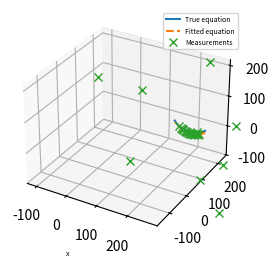

Source code (Python):
#!/usr/bin/env python3
# -*- coding: utf-8 -*-
"""
Created on Wed Sep 20 11:52:04 2023

[redacted]
"""

import numpy as np
import matplotlib.pyplot as plt
from scipy.optimize import minimize
import time

###########################
# Catanery function
###########################

############################
def catanery( x , a = 1 ):
    """
    inputs
    --------
    x : position along cable in local frame ( x = 0 is z_min )
    a : slag parameter

    
    output
    -------
    z : elevation in local frame ( z = 0 is z_min )
    
    Note on local cable frame 
    --------------------------
    origin (0,0,0) is lowest elevation point on the cable
    x-axis is tangential to the cable at the origin
    y-axis is the normal of the plane formed by the cable
    z-axis is positive for greater elevation
    
    """
    
    z = a * ( np.cosh( x / a )  - 1 )
    
    return z


############################
def T( phi , x , y , z):
    """ 
    inputs
    ----------
    phi : z rotation of local frame basis in in world frame
    x   : x translation of local frame orign in world frame
    y   : y translation of local frame orign in world frame
    z   : z translation of local frame orign in world frame
    
    outputs
    ----------
    world_T_local  : 4x4 Transformation Matrix
    
    """
    
    s = np.sin( phi )
    c = np.cos( phi )
    
    T = np.array([ [ c   , -s ,  0  , x ] , 
                   [ s   ,  c ,  0  , y ] ,
                   [ 0   ,  0 ,  1. , z ] ,
                   [ 0   ,  0 ,  0  , 1.] ])
    
    return T


##################################
def catanery_x2r_world( xs , p ):
    """ 
    inputs
    --------
    xs  : positions along cable in local frame ( x = 0 is z_min )
    
    p   : vector of parameters [ a , phi , x_0 , y_0 , z_0 ]
        a   : slag parameter
        phi : z rotation of local frame basis in in world frame
        x_0 : x translation of local frame orign in world frame
        y_0 : y translation of local frame orign in world frame
        z_0 : z translation of local frame orign in world frame
    
    outputs
    ----------
    r[0,:] : x position in world frame
    r[1,:] : y position in world frame
    r[2,:] : z position in world frame
    
    """
    
    # params
    a   = p[0]
    phi = p[1]
    x_0 = p[2]
    y_0 = p[3]
    z_0 = p[4]
    
    # local frame pts
    zs      = catanery( xs , a )
    
    n            = xs.shape[0]
    r_local      = np.zeros((4,n))
    r_local[0,:] = xs
    r_local[2,:] = zs
    r_local[3,:] = np.ones((n))
    
    r_world = T( phi, x_0, y_0, z_0 ) @ r_local
    
    return r_world[0:3,:]


############################
def catanery_p2pts( p, n = 25, x_min = -20, x_max = 20):
    """ 
    inputs
    --------
    p      : vector of parameters [ a , phi , x_p , y_p , z_p ]
    n      : number of pts
    x_min  : start of pts points in cable local frame 
    x_max  : end   of pts points in cable local frame
    
    outputs
    ----------
    r[0,:] : xs position in world frame
    r[1,:] : ys position in world frame
    r[2,:] : zs position in world frame
    
    """
    
    xs_local = np.linspace( x_min , x_max, n )
    pts      = catanery_x2r_world( xs_local , p )
    
    return pts


############################
def generate_noisy_test_data( p, 
                             n_line = 20, x_min = -30, x_max = 30, w_line = 0.5,
                             n_out = 10, center = [0,0,0], w_out = 100):
    """  
    p      : vector of true parameters [ a , phi , x_p , y_p , z_p ]
    
    n_line : numbers of measurements point on the line
    x_min  : start of measurements points in cable local frame 
    x_max  : end   of measurements points in cable local frame
    w_line : variance of cable measurements noise
    
    n_out  : additionnal outliers points
    centre : center point of the distribution of outlier points
    w_out  : variance of outlier point distributions
    
    """
    
    # number of points
    n = n_line + n_out
    
    # Outliers randoms points (all pts are initialized as random outliers)
    rng   = np.random.default_rng( seed = None )
    noise = w_out * rng.standard_normal(( 3 , n ))
    pts   = np.zeros(( 3 , n ))
    
    pts[0,:] = center[0]
    pts[1,:] = center[1]
    pts[2,:] = center[2]
    
    pts = pts + noise   # noise randoms points
    
    # true points on the curve
    pts_line = catanery_p2pts( p, n_line, x_min, x_max)
        
    # adding measurements noise
    pts_line   = pts_line + w_line * rng.standard_normal(( 3 , n_line ))
    
    # 
    pts[:,0:n_line] = pts_line
    
    
    return pts


# ###########################
# Plotting
# ###########################


###############################################################################
class CataneryEstimationPlot:
    """ 
    """
    
    ############################
    def __init__(self, p_true , p_hat , pts ):
        
        
        fig = plt.figure(figsize= (4, 3), dpi=300, frameon=True)
        ax  = fig.add_subplot(projection='3d')
        
        pts_true  = catanery_p2pts( p_true , 50 , -50 , +50)
        pts_hat   = catanery_p2pts( p_hat  , 50 , -50 , +50 )
        pts_noisy = pts
    
        line_true  = ax.plot( pts_true[0,:]  , pts_true[1,:]  , pts_true[2,:] , label= 'True equation' )
        line_hat   = ax.plot( pts_hat[0,:]   , pts_hat[1,:]   , pts_hat[2,:]  , '--', label= 'Fitted equation' )
        line_noisy = ax.plot( pts_noisy[0,:] , pts_noisy[1,:] , pts_noisy[2,:], 'x' , label= 'Measurements')
        
        ax.axis('equal')
        ax.legend( loc = 'upper right' , fontsize = 5)
        ax.set_xlabel( 'x', fontsize = 5)
        ax.grid(True)
        
        self.fig = fig
        self.ax  = ax
        
        self.line_true  = line_true
        self.line_hat   = line_hat
        self.line_noisy = line_noisy
        
    ############################
    def update_estimation( self, p_hat ):
        
        pts_hat   = catanery_p2pts( p_hat , 50 , -50 , +50  )
        
        self.line_hat[0].set_data( pts_hat[0,:] , pts_hat[1,:]  )
        self.line_hat[0].set_3d_properties( pts_hat[2,:] )
        
        plt.pause( 0.001 )
        
    ############################
    def update_pts( self, pts_noisy  ):
        
        self.line_noisy[0].set_data( pts_noisy[0,:] , pts_noisy[1,:]  )
        self.line_noisy[0].set_3d_properties( pts_noisy[2,:] )
        
        plt.pause( 0.001 )
        
    ############################
    def update_true( self, p_true ):
        
        pts_true   = catanery_p2pts( p_true , 50 , -50 , +50  )
        
        self.line_true[0].set_data( pts_true[0,:] , pts_true[1,:]  )
        self.line_true[0].set_3d_properties( pts_true[2,:] )
        
        plt.pause( 0.001 )
        

# ###########################
# # Optimization
# ###########################
        
        
############################
def lorentzian( x , a = 1):
    """ 
    x : input
    a : flattening parameter
    y : output
    """
    
    y = np.log10( 1 +  x**2 / a)
    
    return y

############################
def cost_dmin_sample( p_hat , pts ):
    """ """
    
    # generate a list of sample point on the model curve
    n_catanery_model = 25
    pts_hat = catanery_p2pts( p_hat, n = n_catanery_model, x_min = -20, x_max = 20)
    
    # ############################
    # Vectorized version
    
    # Vectors between measurements and model sample pts
    deltas    = pts[:,:,np.newaxis] - pts_hat[:,np.newaxis,:]
    
    # Distances between measurements and model sample pts
    distances = np.linalg.norm( deltas , axis = 0 )
    
    # Minimum distances to model for all measurements
    d_min = distances.min( axis = 1 )
    
    # Cost shaping function
    pts_cost = lorentzian( d_min , 1.0 )
    
    # Sum of all costs
    cost = pts_cost.sum()
    
    return cost


############################
def cost_local_yz( p_hat , pts ):
    """ """
    
    n = pts.shape[1]
    
    a_hat     = p_hat[0]
    w_T_local = T( p_hat[1] , p_hat[2] , p_hat[3] , p_hat[4])
    local_T_w = np.linalg.inv( w_T_local )
    
    pts_world = np.vstack( [pts , np.ones(n) ] )
    
    # Compute measurements points positions in local cable frame
    pts_local  = local_T_w @ pts_world
    
    # Compute expected z position based on x coord and catanery model
    zs_hat     = catanery( pts_local[0,:] , a_hat )
    
    # Compute delta vector between measurements and expected position
    delta      = np.zeros((3,n))
    delta[1,:] = pts_local[1,:]
    delta[2,:] = pts_local[2,:] - zs_hat
    
    norm = np.linalg.norm( delta , axis = 0 )
    
    norm_trunc = lorentzian( norm , 1)
    
    return norm_trunc.sum()


# ###########################
# Tests
# ###########################

def speed_test():
    
    p_true  =  np.array([ 53.0, 1.3, 32.0, 43.0, 77.0])
    p_init  =  np.array([ 80.0, 2.0, 10.0, 10.0, 10.0])
    
    pts  = generate_noisy_test_data( p_true , center = [50,50,50])
    
    # plot = CataneryEstimationPlot( p_true , p_init , pts)
    
    # ###########################
    # # Optimization
    # ###########################
    
    bounds = [ (10,200) , (0,3.14), (0,100), (0,100) , (0,100) ]
    
    start_time = time.time()
    
    res = minimize( lambda p: cost_dmin_sample(p, pts), 
    # res = minimize( lambda p: cost_local_yz(p, pts), #cost_dmin_sample(p, pts), 
                    p_init, 
                    method='SLSQP',  
                    bounds=bounds, 
                    #constraints=constraints,  
                    # callback=plot.update_estimation, 
                    options={'disp':True,'maxiter':500})
    
    p_hat = res.x
    
    
    print( f" Optimzation completed in : { time.time() - start_time } sec \n"     +
           f" Init: {np.array2string(p_init, precision=2, floatmode='fixed')} \n" +
           f" True: {np.array2string(p_true, precision=2, floatmode='fixed')} \n" + 
           f" Hat : {np.array2string(p_hat, precision=2, floatmode='fixed')}  \n" )


def compare_cost_functions():
    
    p_true  =  np.array([ 53.0, 1.3, 32.0, 43.0, 77.0])
    p_init  =  np.array([ 80.0, 2.0, 10.0, 10.0, 10.0])
    
    pts  = generate_noisy_test_data( p_true , center = [50,50,50])
    
    plot = CataneryEstimationPlot( p_true , p_init , pts)
    
    # ###########################
    # # Optimization
    # ###########################
    
    bounds = [ (10,200) , (0,3.14), (0,100), (0,100) , (0,100) ]
    
    start_time = time.time()
    
    res = minimize( lambda p: cost_dmin_sample(p, pts), 
                    p_init, 
                    method='SLSQP',  
                    bounds=bounds, 
                    #constraints=constraints,  
                    callback=plot.update_estimation, 
                    options={'disp':True,'maxiter':500})
    
    p_hat = res.x
    
    print( f" Optimzation completed in : { time.time() - start_time } sec \n"     +
           f" Init: {np.array2string(p_init, precision=2, floatmode='fixed')} \n" +
           f" True: {np.array2string(p_true, precision=2, floatmode='fixed')} \n" + 
           f" Hat : {np.array2string(p_hat, precision=2, floatmode='fixed')}  \n" )
    
    plot2 = CataneryEstimationPlot( p_true , p_init , pts)
    
    start_time = time.time()
    
    res = minimize( lambda p: cost_local_yz(p, pts), 
                    p_init, 
                    method='SLSQP',  
                    bounds=bounds, 
                    #constraints=constraints,  
                    callback=plot2.update_estimation, 
                    options={'disp':True,'maxiter':500})
    
    p_hat = res.x
    
    print( f" Optimzation completed in : { time.time() - start_time } sec \n"     +
           f" Init: {np.array2string(p_init, precision=2, floatmode='fixed')} \n" +
           f" True: {np.array2string(p_true, precision=2, floatmode='fixed')} \n" + 
           f" Hat : {np.array2string(p_hat, precision=2, floatmode='fixed')}  \n" )
    
    
    
def tracking_test():
    
    
    p_true  =  np.array([ 53.0, 1.3, 32.0, 43.0, 77.0])
    p_init  =  np.array([ 80.0, 2.0, 10.0, 10.0, 10.0])

    pts  = generate_noisy_test_data( p_true , center = [50,50,50])

    plot = CataneryEstimationPlot( p_true , p_init , pts)

    for i in range(50):
        
        p_true  =  np.array([ 53.0, 1.3 + 0.1 * i, 32.0 + 5.0 * i, 43.0, 77.0])
        
        plot.update_true( p_true )
        
        pts  = generate_noisy_test_data( p_true , center = [50 + 5.0 * i,50,50])
        
        plot.update_pts( pts )
        
        bounds = [ (10,200) , (0,3.14), (0,500), (0,500) , (0,500) ]
        
        start_time = time.time()
        
        res = minimize( lambda p: cost_local_yz(p, pts), 
                        p_init, 
                        method='SLSQP',  
                        bounds=bounds, 
                        #constraints=constraints,  
                        # callback=plot.update_estimation, 
                        options={'disp':False,'maxiter':500})
        
        p_hat = res.x
        
        print( f" Optimzation completed in : { time.time() - start_time } sec \n"     +
               f" Init: {np.array2string(p_init, precision=2, floatmode='fixed')} \n" +
               f" True: {np.array2string(p_true, precision=2, floatmode='fixed')} \n" + 
               f" Hat : {np.array2string(p_hat, precision=2, floatmode='fixed')}  \n" )
        
        plot.update_estimation( p_hat )
        
        p_init = p_hat
    



'''
#################################################################
##################          Main                         ########
#################################################################
'''


if __name__ == "__main__":     
    """ MAIN TEST """
    
    # speed_test()
    
    # compare_cost_functions()
    
    tracking_test()
    

